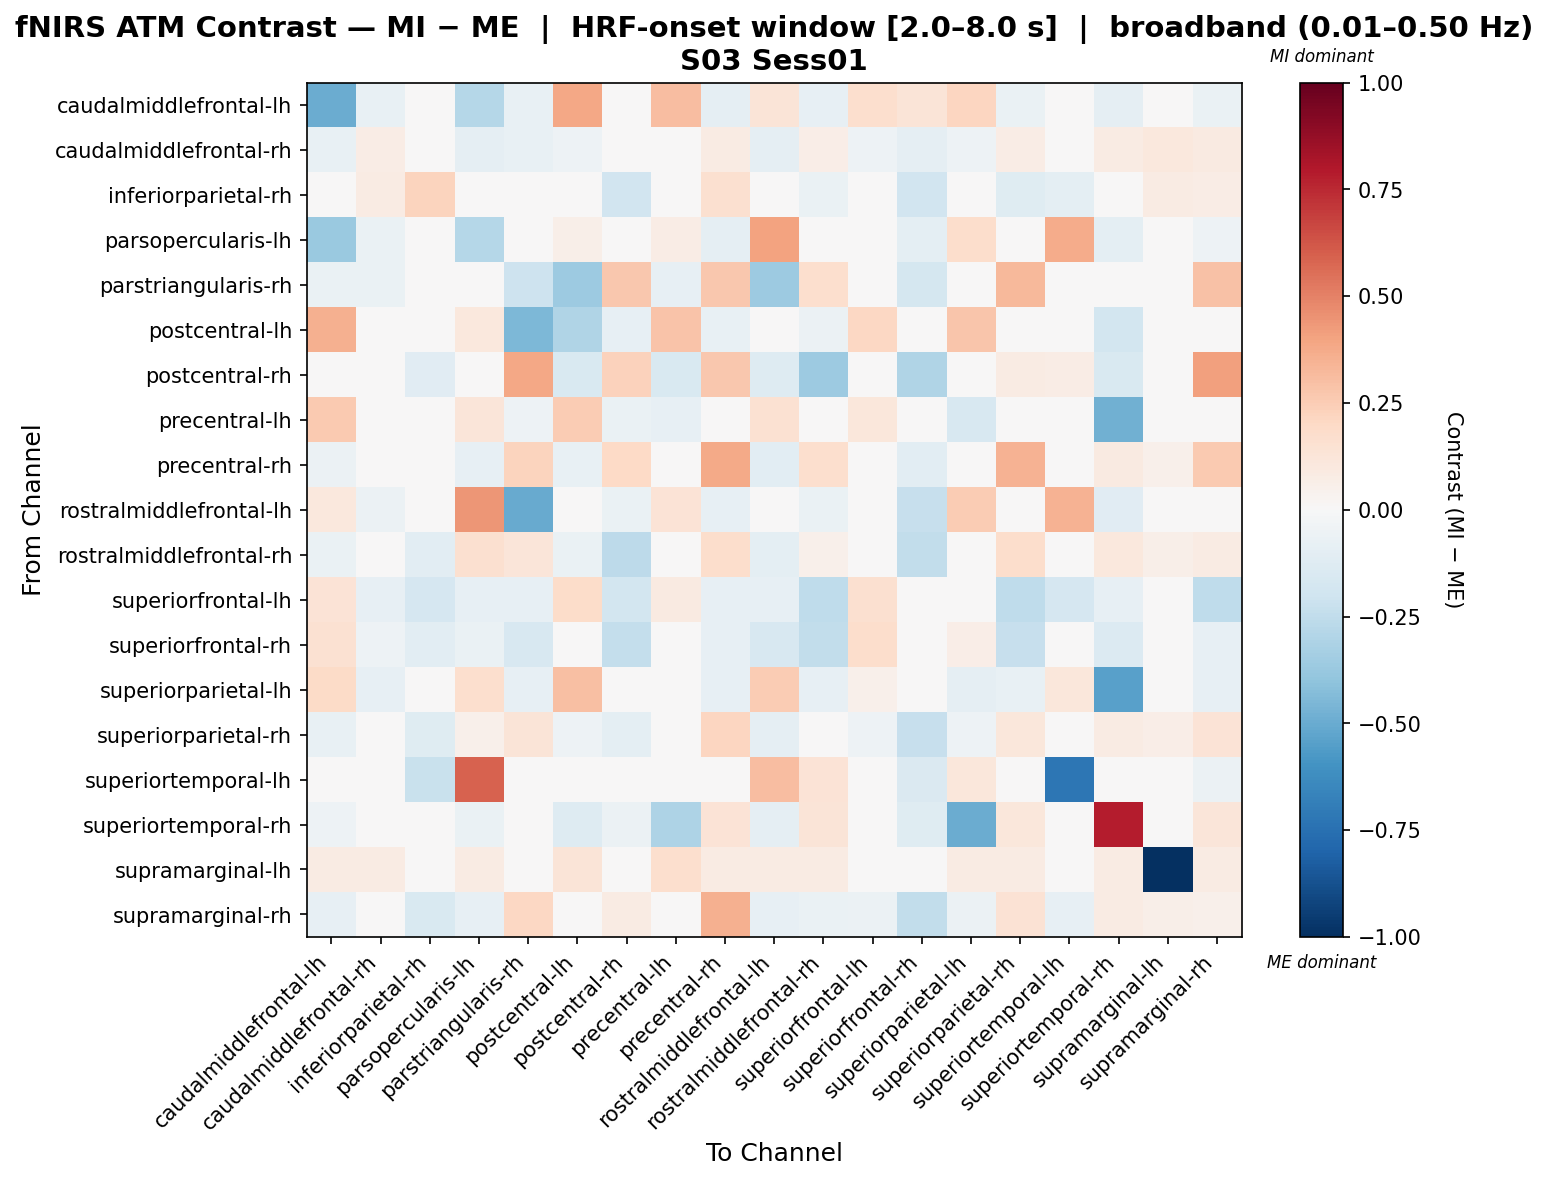

The table this chart was drawn from, first rows:
, caudalmiddlefrontal-lh, caudalmiddlefrontal-rh, inferiorparietal-rh, parsopercularis-lh, parstriangularis-rh, postcentral-lh, postcentral-rh, precentral-lh, precentral-rh, rostralmiddlefrontal-lh, rostralmiddlefrontal-rh, superiorfrontal-lh, superiorfrontal-rh, superiorparietal-lh, superiorparietal-rh, superiortemporal-lh, superiortemporal-rh, supramarginal-lh, supramarginal-rh
caudalmiddlefrontal-lh, -0.4946, -0.07655, 0.0, -0.2815, -0.07655, 0.3852, -0.03828, 0.3049, -0.08931, 0.1317, -0.08257, 0.1695, 0.1312, 0.2143, -0.06981, 0.01199, -0.08931, 0.01348, -0.06379
caudalmiddlefrontal-rh, -0.07655, 0.07755, 0.0, -0.08931, -0.07655, -0.05103, -0.03828, 0.03397, 0.0802, -0.08931, 0.06479, -0.05103, -0.08931, -0.05103, 0.07755, 0.0, 0.0802, 0.1079, 0.0903
inferiorparietal-rh, 0.0, 0.08183, 0.2193, 0.0, 0.0, 0.0, -0.1898, 0.0, 0.1637, 0.0, -0.0671, 0.0, -0.1898, 0.0, -0.1211, -0.09492, 0.04092, 0.08183, 0.07528
parsopercularis-lh, -0.3688, -0.06531, 0.0, -0.2818, -0.02173, 0.06061, -0.03021, 0.07232, -0.08829, 0.4015, 0.009775, -0.04354, -0.09797, 0.1738, 0.04889, 0.3735, -0.09797, 0.009686, -0.05443
parstriangularis-rh, -0.06716, -0.06716, 0.0, 0.004701, -0.2082, -0.3655, 0.2727, -0.07836, 0.2718, -0.367, 0.1686, -0.04478, -0.1746, -0.04478, 0.3222, 0.03207, 0.04992, 0.0, 0.2955
postcentral-lh, 0.3568, -0.0367, 0.0, 0.1016, -0.4494, -0.3003, -0.08563, 0.2843, -0.07339, 0.02925, -0.06116, 0.2069, -0.0186, 0.2743, -0.0367, 0.005345, -0.1835, 0.01125, -0.02446
postcentral-rh, -0.02197, -0.02197, -0.1112, -0.03955, 0.3886, -0.1538, 0.227, -0.1538, 0.2662, -0.1318, -0.3601, 0.0, -0.3021, 0.0, 0.08515, 0.07593, -0.1538, 0.0, 0.4074
precentral-lh, 0.2629, -0.02534, 0.0, 0.1218, -0.05393, 0.2539, -0.06292, -0.08109, -0.04278, 0.1513, -0.03818, 0.1165, 0.02664, -0.1579, -0.02021, 0.0242, -0.4832, 0.02457, -0.01635
precentral-rh, -0.06191, 0.01268, 0.01356, -0.08254, 0.2227, -0.07222, 0.1956, -0.04894, 0.3816, -0.1032, 0.1642, -0.04127, -0.1032, -0.04127, 0.3447, 0.0, 0.08667, 0.05424, 0.2652
rostralmiddlefrontal-lh, 0.1088, -0.05562, 0.0, 0.445, -0.5057, -0.04676, -0.06489, 0.1352, -0.08343, 0.005049, -0.06902, -0.03708, -0.234, 0.2523, -0.04283, 0.3496, -0.1112, 0.001003, -0.04635
rostralmiddlefrontal-rh, -0.06531, 0.01626, -0.1038, 0.1627, 0.1216, -0.06531, -0.2636, -0.03864, 0.1721, -0.09797, 0.05421, -0.04354, -0.2463, -0.04354, 0.1751, 0.02537, 0.1023, 0.05933, 0.07906
superiorfrontal-lh, 0.1354, -0.08356, -0.1695, -0.07847, -0.08356, 0.1805, -0.1862, 0.08958, -0.08356, -0.07847, -0.2531, 0.1623, -0.02391, 0.04009, -0.2531, -0.1644, -0.08356, 0.0, -0.2531
superiorfrontal-rh, 0.1501, -0.05313, -0.1047, -0.06611, -0.1578, -0.01241, -0.2365, 0.04561, -0.07969, -0.1625, -0.2453, 0.1773, -0.03554, 0.06385, -0.2276, -0.03017, -0.1328, 0.0, -0.07917
superiorparietal-lh, 0.1911, -0.08356, 0.0, 0.1707, -0.08356, 0.2977, -0.01671, 0.01689, -0.08356, 0.2555, -0.08356, 0.05244, 0.03572, -0.09039, -0.07728, 0.113, -0.545, 0.01413, -0.08356
superiorparietal-rh, -0.07655, 0.01409, -0.1231, 0.05365, 0.129, -0.05103, -0.09672, -0.02339, 0.2146, -0.08931, 0.01208, -0.05103, -0.2289, -0.05103, 0.1123, -0.03406, 0.08373, 0.06592, 0.1398
superiortemporal-lh, 0.0, 0.0, -0.2225, 0.5916, 0.02046, 0.0, -0.02612, 0.01364, 0.0, 0.3069, 0.1365, 0.0, -0.1483, 0.1159, -0.005046, -0.7225, 0.0, 0.0, -0.06052
superiortemporal-rh, -0.05085, 0.02331, 0.0, -0.0678, -0.009653, -0.1271, -0.05933, -0.3079, 0.138, -0.09323, 0.13, -0.0339, -0.1187, -0.4953, 0.1139, 0.0, 0.7868, 0.04944, 0.1224
supramarginal-lh, 0.08438, 0.08438, 0.0, 0.08438, -0.04746, 0.1318, 0.0, 0.1668, 0.08438, 0.08438, 0.08438, -0.04746, -0.04746, 0.08438, 0.08438, 0.0, 0.08438, -1.0, 0.08438
supramarginal-rh, -0.08475, -0.00468, -0.1509, -0.08475, 0.2035, -0.04238, 0.07997, -0.02652, 0.3564, -0.08475, -0.06825, -0.0565, -0.243, -0.0565, 0.1472, -0.0791, 0.08267, 0.05824, 0.05409
